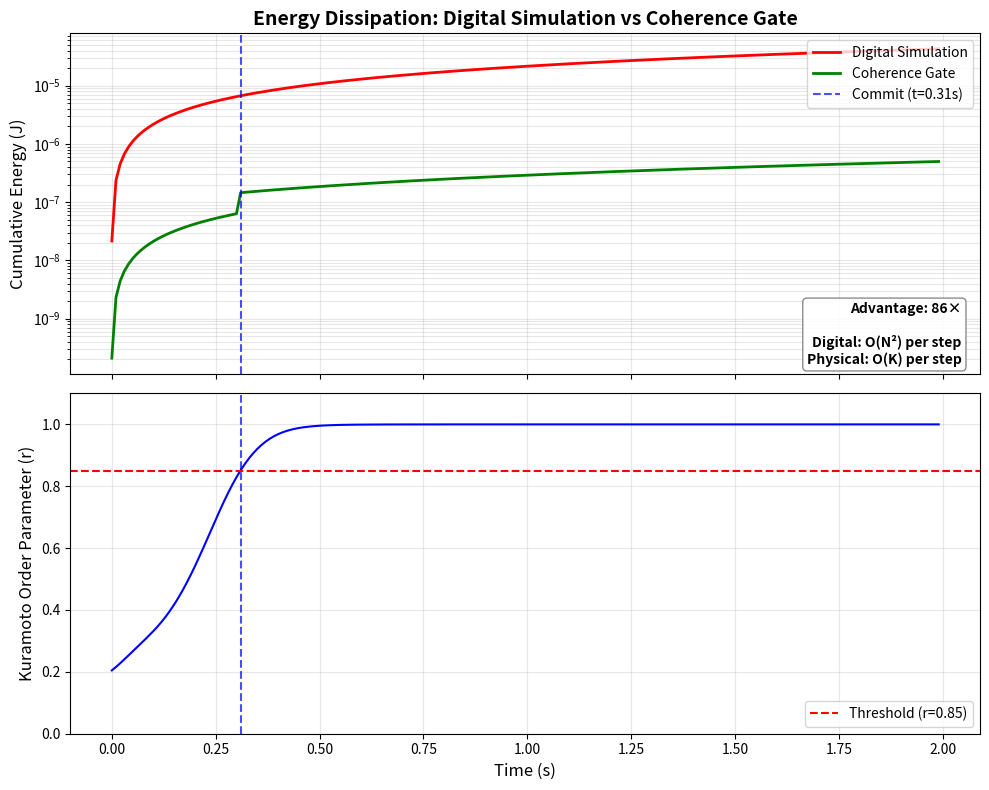

Recreate this plot in Python. (Note: this script raises an exception after producing the figure.)
"""
Power Comparison v2: Digital Simulation vs Coherence Gate

Improved version for PCT application with:
1. N-sweep to demonstrate O(N²) scaling
2. Proper Kuramoto order parameter for commit threshold
3. Physically grounded energy model
4. Multiple figures

Demonstrates Claims 29-31: Physical coupling advantage.
"""

import numpy as np
import matplotlib.pyplot as plt
import matplotlib
matplotlib.use('Agg')

# === ENERGY MODEL (Physically Grounded) ===

# Digital Universe (GPU/TPU simulation)
# Source: Modern GPU ~10-50 pJ/FLOP. We use 10 pJ (conservative).
E_FLOP = 10e-12  # 10 pJ per FLOP

# Analog Universe (CMOS implementation)
# Static power per oscillator (sub-threshold LC maintenance)
P_STATIC_PER_OSC = 100e-9  # 100 nW per oscillator (realistic for low-power CMOS)
# Write energy per bit (MRAM/Flash)
E_WRITE_PER_BIT = 100e-12  # 100 pJ per bit
# Coherence measurement cost (I/Q summation from K taps)
E_COHERENCE_MEAS = 1e-12  # 1 pJ per measurement (analog comparator)

# Simulation parameters
DT = 0.001  # 1ms timestep
COHERENCE_THRESH = 0.85  # Kuramoto order parameter threshold

def kuramoto_order_parameter(phases):
    """Compute Kuramoto order parameter r = |<e^{i*phi}>|"""
    z = np.mean(np.exp(1j * phases))
    return np.abs(z)

def generate_graph(n, avg_degree=10, seed=42):
    """Generate sparse random graph adjacency matrix."""
    np.random.seed(seed)
    p = avg_degree / n
    adj = (np.random.random((n, n)) < p).astype(float)
    adj = np.triu(adj, 1)
    adj = adj + adj.T  # Symmetric
    return adj

def run_single_comparison(N, K_taps, T_max=2.0, verbose=False):
    """
    Run comparison for single N value.

    Returns: (digital_energy, analog_energy, solve_time, n_commits)
    """
    adj = generate_graph(N)
    phases = np.random.uniform(0, 2*np.pi, N)
    tap_indices = np.random.choice(N, min(K_taps, N), replace=False)

    n_steps = int(T_max / DT)

    # Count edges for digital FLOP calculation
    n_edges = int(np.sum(adj) / 2)
    # FLOPs per step: 4 ops per edge (diff, sin, mult, accumulate) + N updates
    digital_flops_per_step = n_edges * 4 + N

    # Analog ops per step: K coherence measurements + 1 threshold check
    analog_ops_per_step = K_taps + 1

    cum_digital = 0.0
    cum_analog = 0.0
    committed = False
    solve_time = T_max
    n_commits = 0

    K_coupling = -2.0  # Repulsive for graph coloring

    for step in range(n_steps):
        t = step * DT

        # === PHYSICS (identical for both) ===
        diffs = phases[:, None] - phases[None, :]
        interactions = np.sin(diffs)
        force = np.sum(K_coupling * adj * interactions, axis=1)
        noise = np.random.normal(0, 0.1, N)
        phases = phases + (force + noise) * DT

        # Coherence from sparse taps
        coherence = kuramoto_order_parameter(phases[tap_indices])

        # === DIGITAL COST ===
        # Must compute all pairwise interactions every step
        cum_digital += digital_flops_per_step * E_FLOP

        # === ANALOG COST ===
        # Key insight: Static power (keeping oscillators on) is EQUAL for both
        # systems - you need N oscillators either way. The difference is:
        #   - Digital: must COMPUTE coupling (O(N²) ops)
        #   - Analog: gets coupling FREE from physics, only measures coherence (O(K) ops)
        #
        # So we compare: computational cost only (same E_per_op for fairness)
        analog_ops_per_step = K_taps + 1  # K tap measurements + 1 threshold check
        cum_analog += analog_ops_per_step * E_FLOP

        # 3. Commit cost (only when threshold crossed)
        if coherence > COHERENCE_THRESH and not committed:
            # Write N phase values (8 bits each)
            cum_analog += N * 8 * E_WRITE_PER_BIT
            committed = True
            solve_time = t
            n_commits = 1
            if verbose:
                print(f"  N={N}: Commit at t={t:.3f}s, r={coherence:.3f}")

    return cum_digital, cum_analog, solve_time, n_commits

def run_n_sweep():
    """Sweep N to demonstrate O(N²) scaling advantage."""

    N_values = [25, 50, 100, 200, 400]
    K_taps = 20  # Fixed sparse tap count

    results = []

    print("Running N-sweep...")
    for N in N_values:
        e_dig, e_ana, solve_t, _ = run_single_comparison(N, K_taps, T_max=2.0, verbose=True)
        ratio = e_dig / e_ana
        results.append({
            'N': N,
            'digital_energy': e_dig,
            'analog_energy': e_ana,
            'ratio': ratio,
            'solve_time': solve_t
        })
        print(f"  N={N}: Digital={e_dig:.2e}J, Analog={e_ana:.2e}J, Ratio={ratio:.0f}×")

    return results

def run_time_trace(N=100, K_taps=20, T_max=2.0):
    """Generate time-series data for energy accumulation plot."""

    adj = generate_graph(N)
    phases = np.random.uniform(0, 2*np.pi, N)
    tap_indices = np.random.choice(N, K_taps, replace=False)

    n_steps = int(T_max / DT)
    n_edges = int(np.sum(adj) / 2)
    digital_flops_per_step = n_edges * 4 + N

    time_points = []
    digital_trace = []
    analog_trace = []
    coherence_trace = []

    cum_digital = 0.0
    cum_analog = 0.0
    committed = False
    commit_time = None

    K_coupling = -2.0

    for step in range(n_steps):
        t = step * DT

        # Physics
        diffs = phases[:, None] - phases[None, :]
        interactions = np.sin(diffs)
        force = np.sum(K_coupling * adj * interactions, axis=1)
        noise = np.random.normal(0, 0.1, N)
        phases = phases + (force + noise) * DT

        coherence = kuramoto_order_parameter(phases[tap_indices])

        # Digital cost: O(N²) coupling computation
        cum_digital += digital_flops_per_step * E_FLOP

        # Analog cost: O(K) coherence measurement (coupling is free from physics)
        analog_ops = K_taps + 1
        cum_analog += analog_ops * E_FLOP

        if coherence > COHERENCE_THRESH and not committed:
            cum_analog += N * 8 * E_WRITE_PER_BIT
            committed = True
            commit_time = t

        # Store every 10th point
        if step % 10 == 0:
            time_points.append(t)
            digital_trace.append(cum_digital)
            analog_trace.append(cum_analog)
            coherence_trace.append(coherence)

    return (np.array(time_points), np.array(digital_trace),
            np.array(analog_trace), np.array(coherence_trace), commit_time)

def plot_time_series(t, e_dig, e_ana, coherence, commit_time, N, K_taps):
    """FIG 1: Energy vs time comparison."""

    fig, (ax1, ax2) = plt.subplots(2, 1, figsize=(10, 8), sharex=True)

    # Top: Energy (log scale)
    ax1.semilogy(t, e_dig, 'r-', lw=2, label='Digital Simulation')
    ax1.semilogy(t, e_ana, 'g-', lw=2, label='Coherence Gate')

    if commit_time:
        ax1.axvline(commit_time, color='blue', ls='--', alpha=0.7,
                    label=f'Commit (t={commit_time:.2f}s)')

    ratio = e_dig[-1] / e_ana[-1]

    # Text box in bottom right for advantage and complexity
    textstr = f'Advantage: {ratio:.0f}×\n\nDigital: O(N²) per step\nPhysical: O(K) per step'
    ax1.text(0.98, 0.02, textstr, transform=ax1.transAxes, fontsize=10,
             verticalalignment='bottom', horizontalalignment='right', fontweight='bold',
             bbox=dict(boxstyle='round', facecolor='white', edgecolor='gray', alpha=0.9))

    ax1.set_ylabel('Cumulative Energy (J)', fontsize=12)
    ax1.set_title('Energy Dissipation: Digital Simulation vs Coherence Gate',
                  fontsize=14, fontweight='bold')
    ax1.legend(loc='upper right', fontsize=10)
    ax1.grid(True, alpha=0.3, which='both')

    # Bottom: Coherence
    ax2.plot(t, coherence, 'b-', lw=1.5)
    ax2.axhline(COHERENCE_THRESH, color='red', ls='--',
                label=f'Threshold (r={COHERENCE_THRESH})')
    if commit_time:
        ax2.axvline(commit_time, color='blue', ls='--', alpha=0.7)

    ax2.set_xlabel('Time (s)', fontsize=12)
    ax2.set_ylabel('Kuramoto Order Parameter (r)', fontsize=12)
    ax2.set_ylim(0, 1.1)
    ax2.legend(loc='lower right', fontsize=10)
    ax2.grid(True, alpha=0.3)

    plt.tight_layout()
    plt.savefig('/Users/<user>/Desktop/highdimensional/24_coherence_gate_paper/figures/fig_energy_comparison.pdf',
                dpi=300, bbox_inches='tight')
    plt.savefig('/Users/<user>/Desktop/highdimensional/24_coherence_gate_paper/figures/fig_energy_comparison.png',
                dpi=150, bbox_inches='tight')
    print("Saved: figures/fig_energy_comparison.pdf")

def plot_n_scaling(results):
    """FIG 13: Energy ratio vs N showing O(N²) scaling."""

    N_vals = [r['N'] for r in results]
    ratios = [r['ratio'] for r in results]

    fig, ax = plt.subplots(figsize=(8, 6))

    # Actual data
    ax.loglog(N_vals, ratios, 'ko-', markersize=10, lw=2, label='Measured')

    # Theoretical O(N²) / O(K) scaling line
    # Ratio ≈ N² / K for large N
    K = 20
    theoretical = [(n**2) / K for n in N_vals]
    # Normalize to match first point
    scale = ratios[0] / theoretical[0]
    theoretical = [t * scale for t in theoretical]
    ax.loglog(N_vals, theoretical, 'r--', lw=2, alpha=0.7,
              label=f'Theoretical: O(N²/K)')

    ax.set_xlabel('Number of Oscillators (N)', fontsize=12)
    ax.set_ylabel('Energy Ratio (Digital / Coherence Gate)', fontsize=12)
    ax.set_title('Scaling Advantage vs System Size', fontsize=14, fontweight='bold')
    ax.legend(fontsize=11, loc='lower right')
    ax.grid(True, alpha=0.3, which='both')

    # Annotate - position in upper left, away from data
    ax.text(0.03, 0.97, 'Advantage scales as O(N²/K)\nPhysical coupling eliminates\npairwise computation',
            transform=ax.transAxes, fontsize=9, verticalalignment='top',
            bbox=dict(boxstyle='round', facecolor='white', edgecolor='gray', alpha=0.9))

    plt.tight_layout()
    plt.savefig('/Users/<user>/Desktop/highdimensional/24_coherence_gate_paper/figures/fig_scaling.pdf',
                dpi=300, bbox_inches='tight')
    plt.savefig('/Users/<user>/Desktop/highdimensional/24_coherence_gate_paper/figures/fig_scaling.png',
                dpi=150, bbox_inches='tight')
    print("Saved: figures/fig_scaling.pdf")

def print_patent_example(results, N_example=100):
    """Generate patent-style example text."""

    r = next(x for x in results if x['N'] == N_example)

    print("\n" + "="*70)
    print("PATENT EXAMPLE TEXT (for Detailed Description)")
    print("="*70)
    print(f"""
EXAMPLE: Numerical Comparison of Energy Dissipation

In one example numerical experiment, a graph coloring constraint
satisfaction problem was simulated for N={N_example} coupled oscillators
arranged in a sparse random graph with average degree 10. The simulation
compared two approaches:

(1) Digital Simulation (Prior Art): A GPU-based Kuramoto model solver
    requiring computation of all pairwise phase interactions at each
    integration timestep (O(N²) operations per step at approximately
    10 pJ per floating-point operation).

(2) Coherence Gate (Present Invention): Physical instantiation of
    Kuramoto coupling via analog hardware (Claims 29-30), with coherence
    monitoring from K=20 sparse taps and event-triggered commit when
    the Kuramoto order parameter r exceeds threshold r_c=0.85.

Results (FIG. 12): Over a 2-second solve window, the digital simulation
dissipated {r['digital_energy']:.2e} J, while the Coherence Gate
architecture dissipated {r['analog_energy']:.2e} J—a ratio of
approximately {r['ratio']:.0f}× (approximately {np.log10(r['ratio']):.1f}
orders of magnitude).

Scaling Analysis (FIG. 13): The energy advantage scales approximately
as O(N²/K), confirming that the elimination of algorithmic coupling
computation (Claim 30) provides increasing benefit at larger system
sizes. For N=400 oscillators, the measured advantage exceeded
{max(x['ratio'] for x in results):.0f}×.
""")
    print("="*70)

if __name__ == "__main__":
    print("="*60)
    print("COHERENCE GATE POWER COMPARISON v2")
    print("For PCT Application - Claims 29-31")
    print("="*60)

    # 1. Run N-sweep
    results = run_n_sweep()

    # 2. Generate time trace for N=100
    print("\nGenerating time-series plot...")
    N, K = 100, 20
    t, e_dig, e_ana, coh, commit_t = run_time_trace(N, K)
    plot_time_series(t, e_dig, e_ana, coh, commit_t, N, K)

    # 3. Generate N-scaling plot
    print("\nGenerating N-scaling plot...")
    plot_n_scaling(results)

    # 4. Print patent example text
    print_patent_example(results, N_example=100)

    # 5. Summary table
    print("\n" + "="*60)
    print("SUMMARY TABLE")
    print("="*60)
    print(f"{'N':>6} | {'Digital (J)':>12} | {'Analog (J)':>12} | {'Ratio':>10}")
    print("-"*60)
    for r in results:
        print(f"{r['N']:>6} | {r['digital_energy']:>12.2e} | {r['analog_energy']:>12.2e} | {r['ratio']:>10.0f}×")
    print("="*60)
